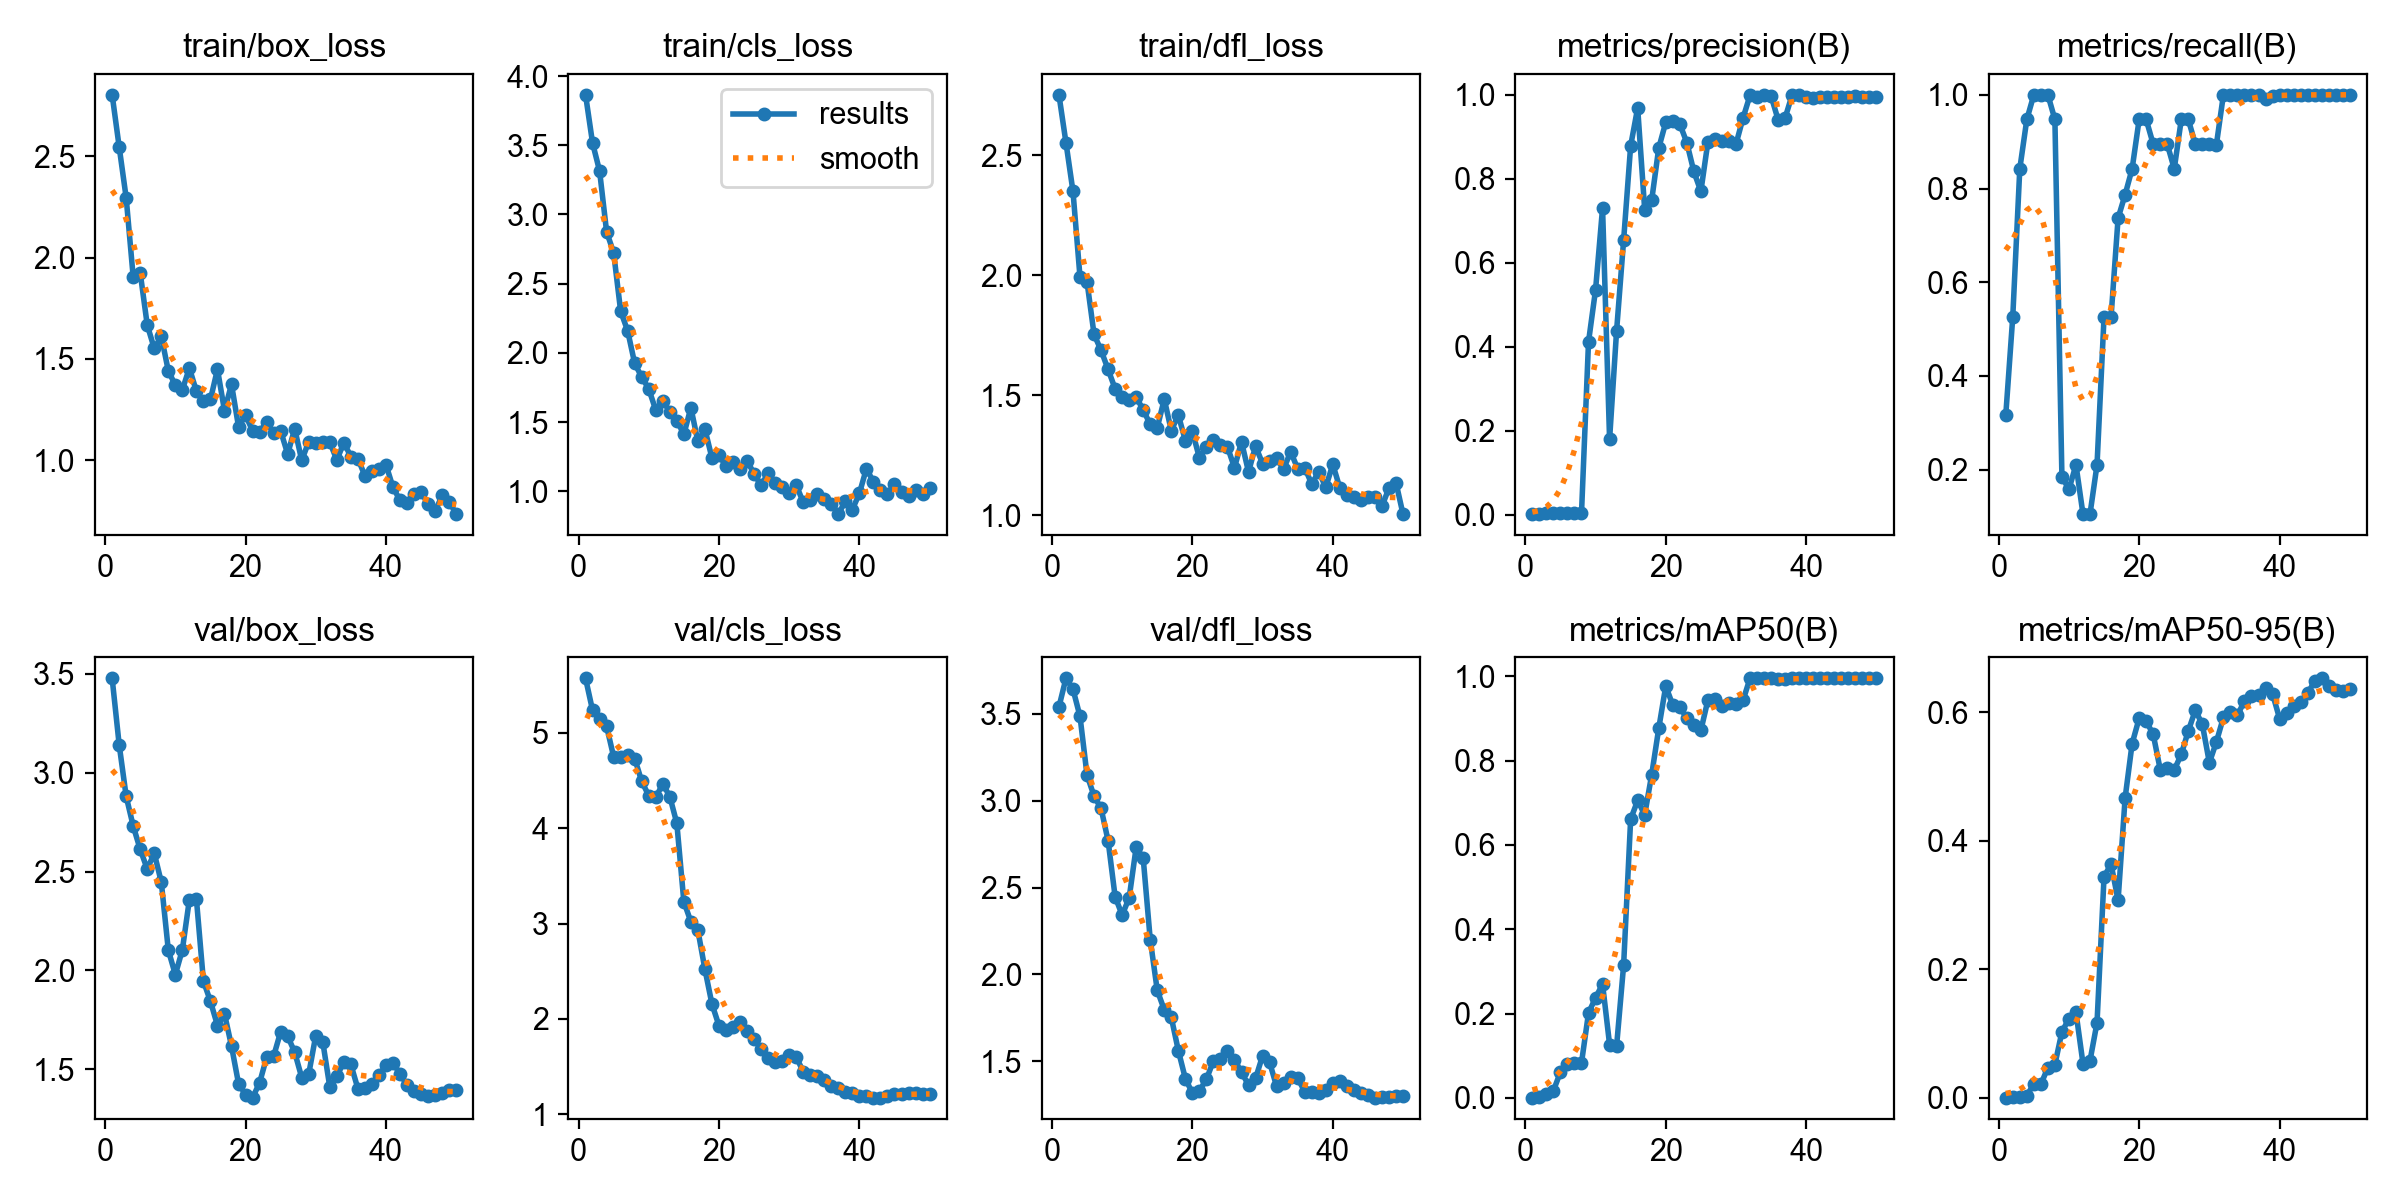

Source data for this figure (header and first rows):
epoch, time, train/box_loss, train/cls_loss, train/dfl_loss, metrics/precision(B), metrics/recall(B), metrics/mAP50(B), metrics/mAP50-95(B), val/box_loss, val/cls_loss, val/dfl_loss, lr/pg0, lr/pg1, lr/pg2
1, 41.75, 2.804, 3.864, 2.751, 0.00105, 0.3158, 0.00061, 0.00011, 3.476, 5.573, 3.539, 8e-05, 8e-05, 8e-05
2, 87.2, 2.547, 3.516, 2.552, 0.00175, 0.5263, 0.00121, 0.00031, 3.141, 5.238, 3.703, 0.0001764, 0.0001764, 0.0001764
3, 129.4, 2.295, 3.314, 2.349, 0.00281, 0.8421, 0.00796, 0.00153, 2.88, 5.144, 3.641, 0.0002689, 0.0002689, 0.0002689
4, 186.4, 1.903, 2.874, 1.992, 0.00316, 0.9474, 0.01683, 0.00314, 2.73, 5.07, 3.484, 0.0003574, 0.0003574, 0.0003574
5, 233, 1.924, 2.724, 1.972, 0.00333, 1, 0.06119, 0.02139, 2.611, 4.75, 3.147, 0.000442, 0.000442, 0.000442
6, 279.1, 1.667, 2.301, 1.753, 0.00333, 1, 0.07958, 0.02084, 2.513, 4.75, 3.026, 0.0005226, 0.0005226, 0.0005226
7, 323.1, 1.551, 2.159, 1.687, 0.00333, 1, 0.08236, 0.04669, 2.592, 4.773, 2.955, 0.0005992, 0.0005992, 0.0005992
8, 366.5, 1.611, 1.924, 1.607, 0.00316, 0.9474, 0.08304, 0.05159, 2.446, 4.731, 2.769, 0.0006719, 0.0006719, 0.0006719
9, 411.2, 1.44, 1.826, 1.526, 0.4114, 0.1855, 0.2013, 0.1026, 2.103, 4.492, 2.447, 0.0007406, 0.0007406, 0.0007406
10, 458.5, 1.37, 1.741, 1.494, 0.535, 0.1579, 0.2372, 0.123, 1.979, 4.343, 2.342, 0.0008054, 0.0008054, 0.0008054
11, 504.3, 1.347, 1.587, 1.478, 0.7302, 0.2105, 0.2698, 0.133, 2.104, 4.323, 2.44, 0.0008662, 0.0008662, 0.0008662
12, 553, 1.454, 1.653, 1.491, 0.1791, 0.1053, 0.1265, 0.05311, 2.358, 4.466, 2.733, 0.000923, 0.000923, 0.000923
13, 597.8, 1.339, 1.576, 1.439, 0.4382, 0.1053, 0.1231, 0.05755, 2.361, 4.333, 2.669, 0.0009759, 0.0009759, 0.0009759
14, 645.7, 1.289, 1.512, 1.378, 0.6536, 0.2105, 0.3148, 0.1168, 1.946, 4.052, 2.201, 0.001025, 0.001025, 0.001025
15, 697, 1.299, 1.412, 1.364, 0.8784, 0.5263, 0.6608, 0.3442, 1.844, 3.229, 1.908, 0.00107, 0.00107, 0.00107
16, 746.3, 1.448, 1.604, 1.483, 0.9688, 0.5263, 0.7054, 0.3638, 1.722, 3.019, 1.796, 0.001111, 0.001111, 0.001111
17, 790.6, 1.244, 1.361, 1.352, 0.7266, 0.7368, 0.6712, 0.3075, 1.781, 2.929, 1.753, 0.001148, 0.001148, 0.001148
18, 832.8, 1.374, 1.449, 1.417, 0.7493, 0.7869, 0.7667, 0.4668, 1.617, 2.521, 1.562, 0.001181, 0.001181, 0.001181
19, 876.8, 1.164, 1.242, 1.311, 0.8731, 0.8421, 0.876, 0.5516, 1.428, 2.156, 1.401, 0.00121, 0.00121, 0.00121
20, 924.8, 1.22, 1.259, 1.349, 0.9344, 0.9474, 0.9766, 0.591, 1.373, 1.928, 1.318, 0.001235, 0.001235, 0.001235
21, 967.3, 1.146, 1.184, 1.239, 0.9376, 0.9474, 0.9316, 0.5864, 1.358, 1.882, 1.33, 0.001208, 0.001208, 0.001208
22, 1014, 1.136, 1.21, 1.284, 0.9305, 0.8947, 0.9267, 0.566, 1.432, 1.918, 1.397, 0.001168, 0.001168, 0.001168
23, 1059, 1.19, 1.158, 1.312, 0.8862, 0.8947, 0.9008, 0.5112, 1.561, 1.968, 1.502, 0.001129, 0.001129, 0.001129
24, 1101, 1.131, 1.222, 1.294, 0.8173, 0.8947, 0.8854, 0.5129, 1.567, 1.877, 1.511, 0.001089, 0.001089, 0.001089
25, 1144, 1.143, 1.127, 1.284, 0.7699, 0.8421, 0.8714, 0.5106, 1.69, 1.79, 1.561, 0.00105, 0.00105, 0.00105
26, 1189, 1.03, 1.043, 1.197, 0.8871, 0.9474, 0.9432, 0.5347, 1.668, 1.684, 1.509, 0.00101, 0.00101, 0.00101
27, 1232, 1.155, 1.131, 1.306, 0.8943, 0.9474, 0.9469, 0.5712, 1.587, 1.592, 1.438, 0.0009704, 0.0009704, 0.0009704
28, 1276, 0.998, 1.059, 1.18, 0.8892, 0.8947, 0.9284, 0.6035, 1.459, 1.542, 1.364, 0.0009308, 0.0009308, 0.0009308
29, 1320, 1.091, 1.029, 1.287, 0.8893, 0.8947, 0.9364, 0.5814, 1.477, 1.554, 1.402, 0.0008912, 0.0008912, 0.0008912
30, 1363, 1.084, 0.9915, 1.215, 0.8823, 0.8947, 0.9338, 0.5218, 1.671, 1.621, 1.532, 0.0008516, 0.0008516, 0.0008516
31, 1408, 1.089, 1.046, 1.225, 0.9444, 0.8935, 0.9424, 0.5542, 1.639, 1.599, 1.494, 0.000812, 0.000812, 0.000812
32, 1455, 1.089, 0.9217, 1.238, 0.9987, 1, 0.995, 0.5924, 1.411, 1.446, 1.356, 0.0007724, 0.0007724, 0.0007724
33, 1498, 0.9998, 0.9382, 1.193, 0.9954, 1, 0.995, 0.6008, 1.464, 1.414, 1.374, 0.0007328, 0.0007328, 0.0007328
34, 1545, 1.086, 0.9812, 1.264, 0.9986, 1, 0.995, 0.5955, 1.538, 1.403, 1.412, 0.0006932, 0.0006932, 0.0006932
35, 1594, 1.017, 0.9423, 1.194, 0.9973, 1, 0.995, 0.6182, 1.525, 1.355, 1.403, 0.0006536, 0.0006536, 0.0006536
36, 1643, 1.007, 0.9118, 1.198, 0.9407, 1, 0.9925, 0.626, 1.403, 1.296, 1.326, 0.000614, 0.000614, 0.000614
37, 1689, 0.9225, 0.8358, 1.13, 0.9449, 1, 0.9925, 0.6272, 1.405, 1.271, 1.322, 0.0005744, 0.0005744, 0.0005744
38, 1730, 0.9453, 0.9291, 1.181, 1, 0.9914, 0.995, 0.6374, 1.426, 1.234, 1.317, 0.0005348, 0.0005348, 0.0005348
39, 1775, 0.9547, 0.8686, 1.116, 1, 0.998, 0.995, 0.629, 1.473, 1.219, 1.336, 0.0004952, 0.0004952, 0.0004952
40, 1820, 0.9765, 0.9852, 1.212, 0.9947, 1, 0.995, 0.5905, 1.52, 1.191, 1.374, 0.0004556, 0.0004556, 0.0004556
41, 1868, 0.8651, 1.164, 1.114, 0.9926, 1, 0.995, 0.5989, 1.533, 1.187, 1.388, 0.000416, 0.000416, 0.000416
42, 1915, 0.8006, 1.069, 1.084, 0.9941, 1, 0.995, 0.6098, 1.477, 1.173, 1.359, 0.0003764, 0.0003764, 0.0003764
43, 1963, 0.7872, 1.013, 1.077, 0.9949, 1, 0.995, 0.6169, 1.421, 1.173, 1.333, 0.0003368, 0.0003368, 0.0003368
44, 2008, 0.8306, 0.9793, 1.063, 0.9953, 1, 0.995, 0.63, 1.392, 1.186, 1.32, 0.0002972, 0.0002972, 0.0002972
45, 2052, 0.8431, 1.055, 1.077, 0.9955, 1, 0.995, 0.6488, 1.377, 1.207, 1.304, 0.0002576, 0.0002576, 0.0002576
46, 2096, 0.7824, 0.9937, 1.076, 0.996, 1, 0.995, 0.6532, 1.367, 1.215, 1.291, 0.000218, 0.000218, 0.000218
47, 2144, 0.7471, 0.9687, 1.036, 0.9962, 1, 0.995, 0.6416, 1.373, 1.216, 1.294, 0.0001784, 0.0001784, 0.0001784
48, 2192, 0.8249, 1.009, 1.113, 0.9951, 1, 0.995, 0.6344, 1.383, 1.216, 1.294, 0.0001388, 0.0001388, 0.0001388
49, 2242, 0.7951, 0.9802, 1.136, 0.9952, 1, 0.995, 0.6333, 1.394, 1.213, 1.301, 9.92e-05, 9.92e-05, 9.92e-05
50, 2303, 0.7329, 1.025, 1.004, 0.995, 1, 0.995, 0.6361, 1.398, 1.208, 1.302, 5.96e-05, 5.96e-05, 5.96e-05
